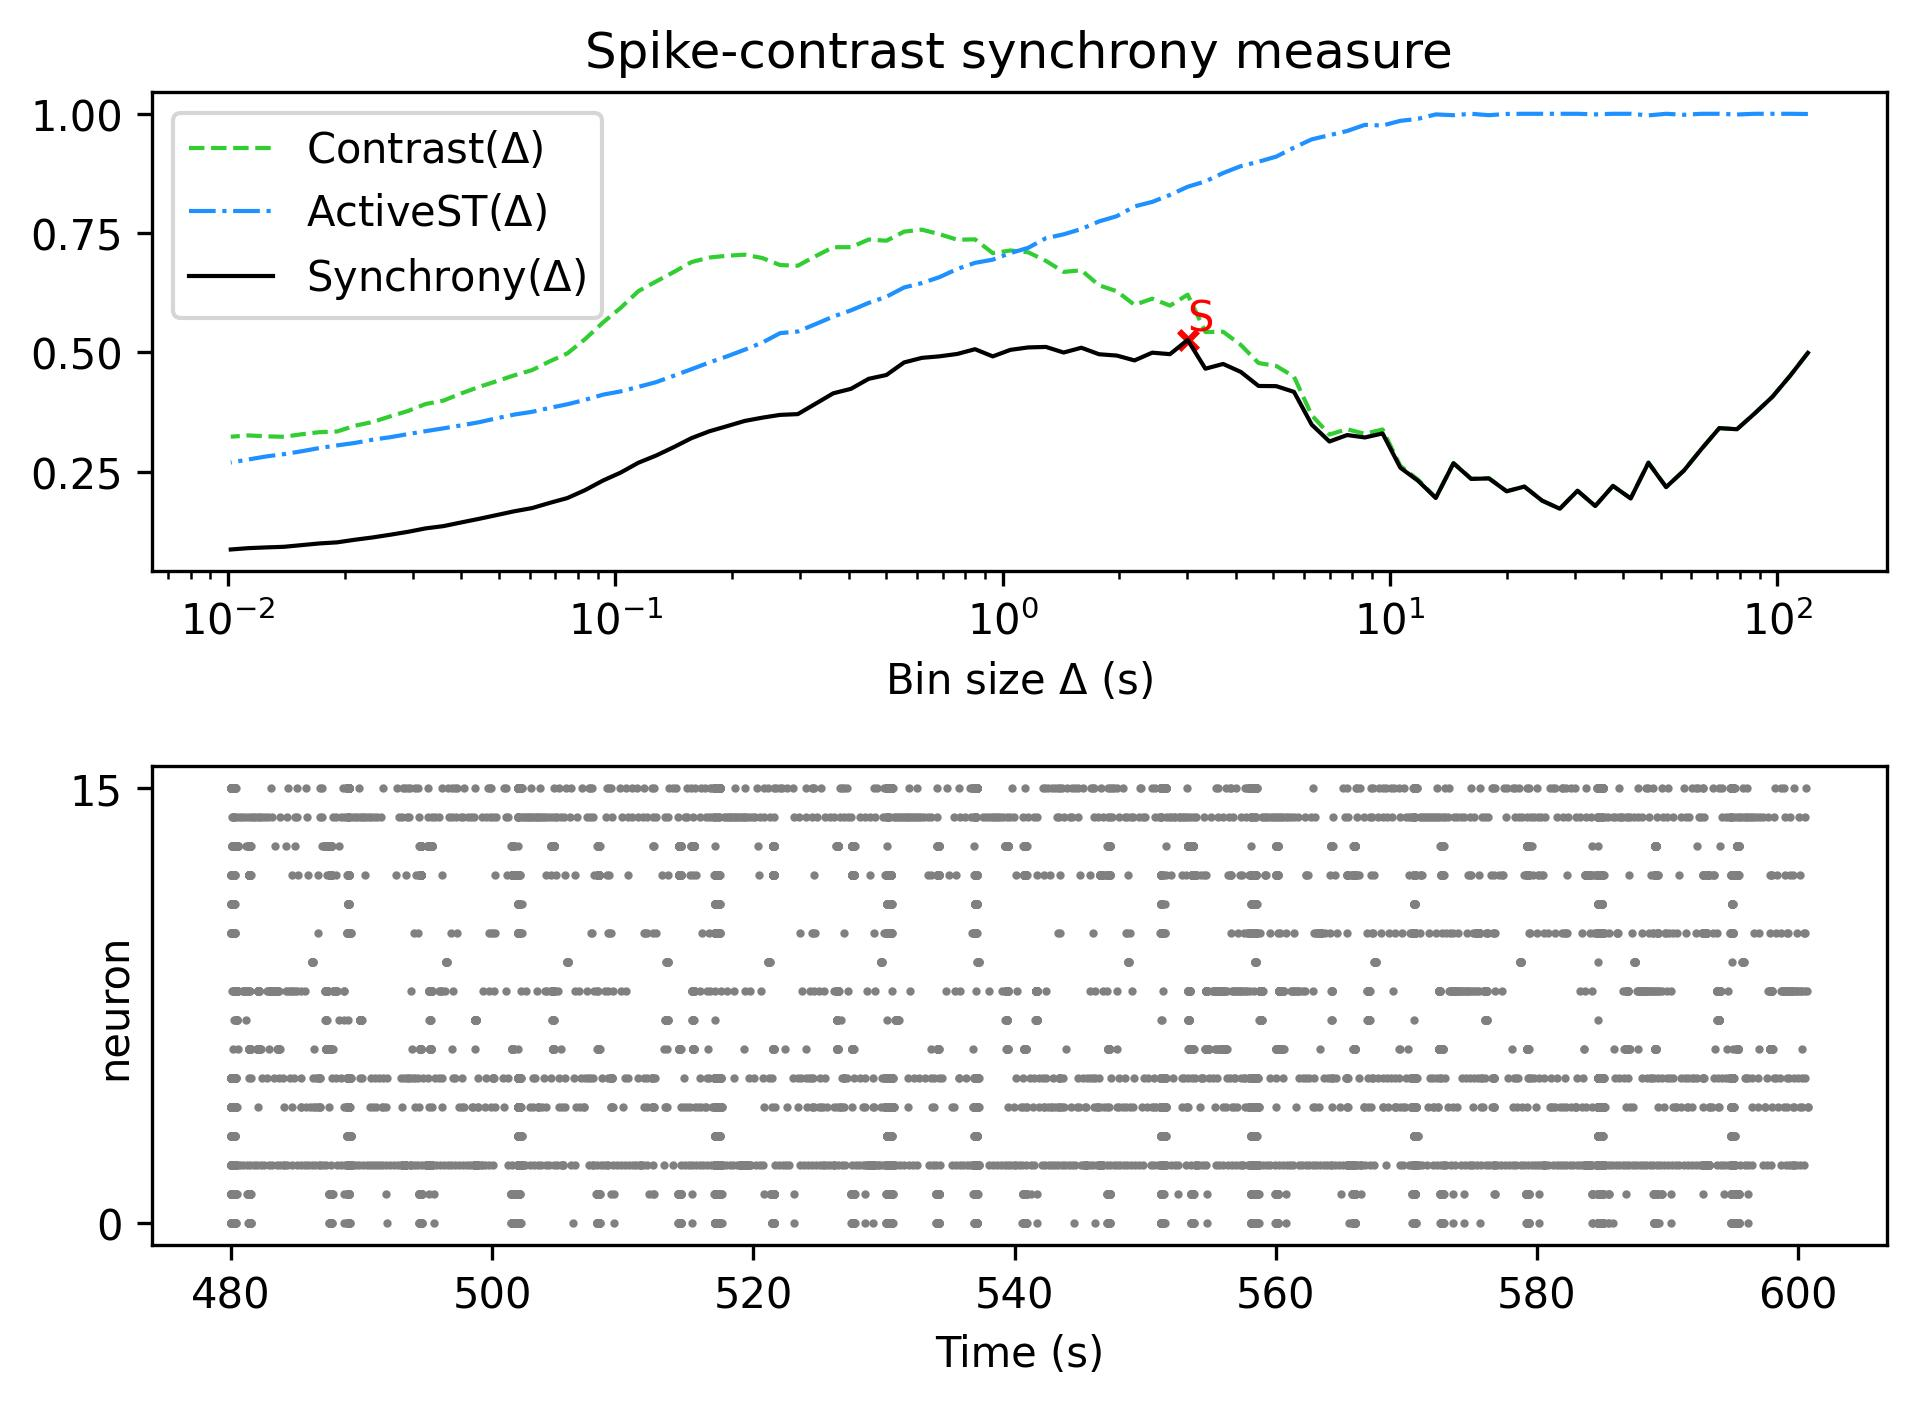

The data file committed next to this chart (first rows):
, Spike-contrast (120.0 s), Spike-contrast (108.0 s), Spike-contrast (97.2 s), Spike-contrast (87.48 s), Spike-contrast (78.732 s), Spike-contrast (70.859 s), Spike-contrast (63.773 s), Spike-contrast (57.396 s), Spike-contrast (51.656 s), Spike-contrast (46.49 s), Spike-contrast (41.841 s), Spike-contrast (37.657 s), Spike-contrast (33.892 s), Spike-contrast (30.502 s), Spike-contrast (27.452 s), Spike-contrast (24.707 s), Spike-contrast (22.236 s), Spike-contrast (20.013 s), Spike-contrast (18.011 s), Spike-contrast (16.21 s), Spike-contrast (14.589 s), Spike-contrast (13.13 s), Spike-contrast (11.817 s)
0, 0.499, 0.4512, 0.4071, 0.3722, 0.339, 0.3413, 0.298, 0.2522, 0.2178, 0.2686, 0.1941, 0.2203, 0.1782, 0.2101, 0.1725, 0.1895, 0.2188, 0.209, 0.2359, 0.235, 0.2677, 0.1951, 0.231
